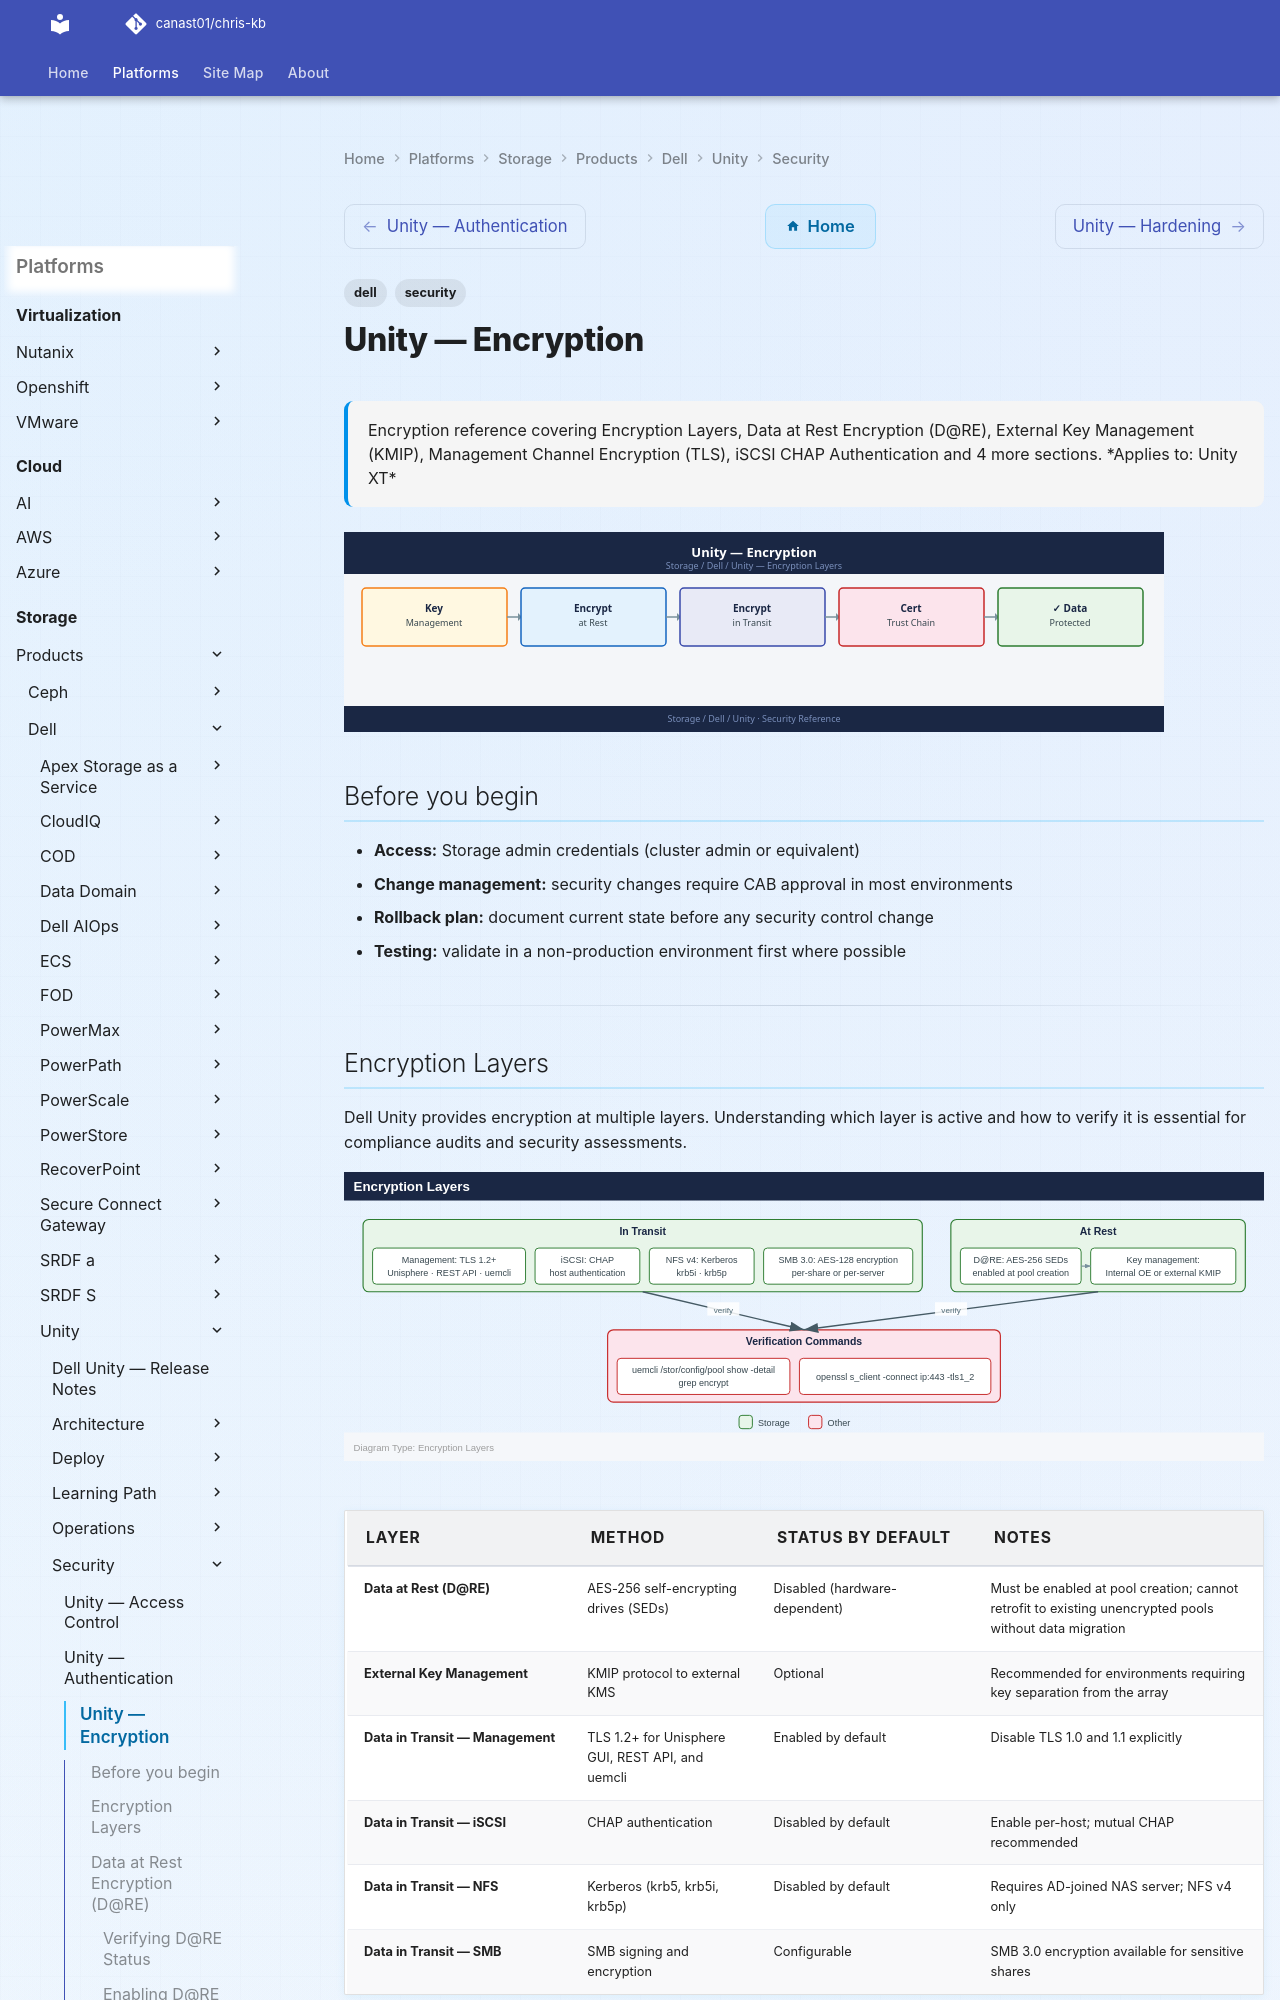

repository: canast01/chris-kb · page: storage/products/dell/unity/security/encryption/index.html · generator: mkdocs

---
tags:
  - dell
  - security
description: "Encryption reference covering Encryption Layers, Data at Rest Encryption (D@RE), External Key Management (KMIP), Management Channel Encryption (TLS)..."
---
# Unity — Encryption

<div class="kb-summary">
Encryption reference covering Encryption Layers, Data at Rest Encryption (D@RE), External Key Management (KMIP), Management Channel Encryption (TLS), iSCSI CHAP Authentication and 4 more sections.

*Applies to: Unity XT*
</div>
![Unity — Encryption](../../../../../assets/storage-dell-unity-security-encryption.svg)

## Before you begin

- **Access:** Storage admin credentials (cluster admin or equivalent)
- **Change management:** security changes require CAB approval in most environments
- **Rollback plan:** document current state before any security control change
- **Testing:** validate in a non-production environment first where possible

---

## Encryption Layers

Dell Unity provides encryption at multiple layers. Understanding which layer is active and how to verify it is essential for compliance audits and security assessments.

![Encryption Layers](../../../../../assets/storage-dell-unity-security-encryption-mermaid-svg.svg)

| Layer | Method | Status by Default | Notes |
|---|---|---|---|
| Data at Rest (D@RE) | AES-256 self-encrypting drives (SEDs) | Disabled (hardware-dependent) | Must be enabled at pool creation; cannot retrofit to existing unencrypted pools without data migration |
| External Key Management | KMIP protocol to external KMS | Optional | Recommended for environments requiring key separation from the array |
| Data in Transit — Management | TLS 1.2+ for Unisphere GUI, REST API, and uemcli | Enabled by default | Disable TLS 1.0 and 1.1 explicitly |
| Data in Transit — iSCSI | CHAP authentication | Disabled by default | Enable per-host; mutual CHAP recommended |
| Data in Transit — NFS | Kerberos (krb5, krb5i, krb5p) | Disabled by default | Requires AD-joined NAS server; NFS v4 only |
| Data in Transit — SMB | SMB signing and encryption | Configurable | SMB 3.0 encryption available for sensitive shares |

## Data at Rest Encryption (D@RE)

D@RE uses AES-256 self-encrypting drives. When a drive is removed from the array, data cannot be read without the encryption key, which is bound to the Unity system. This protects against physical drive theft.
